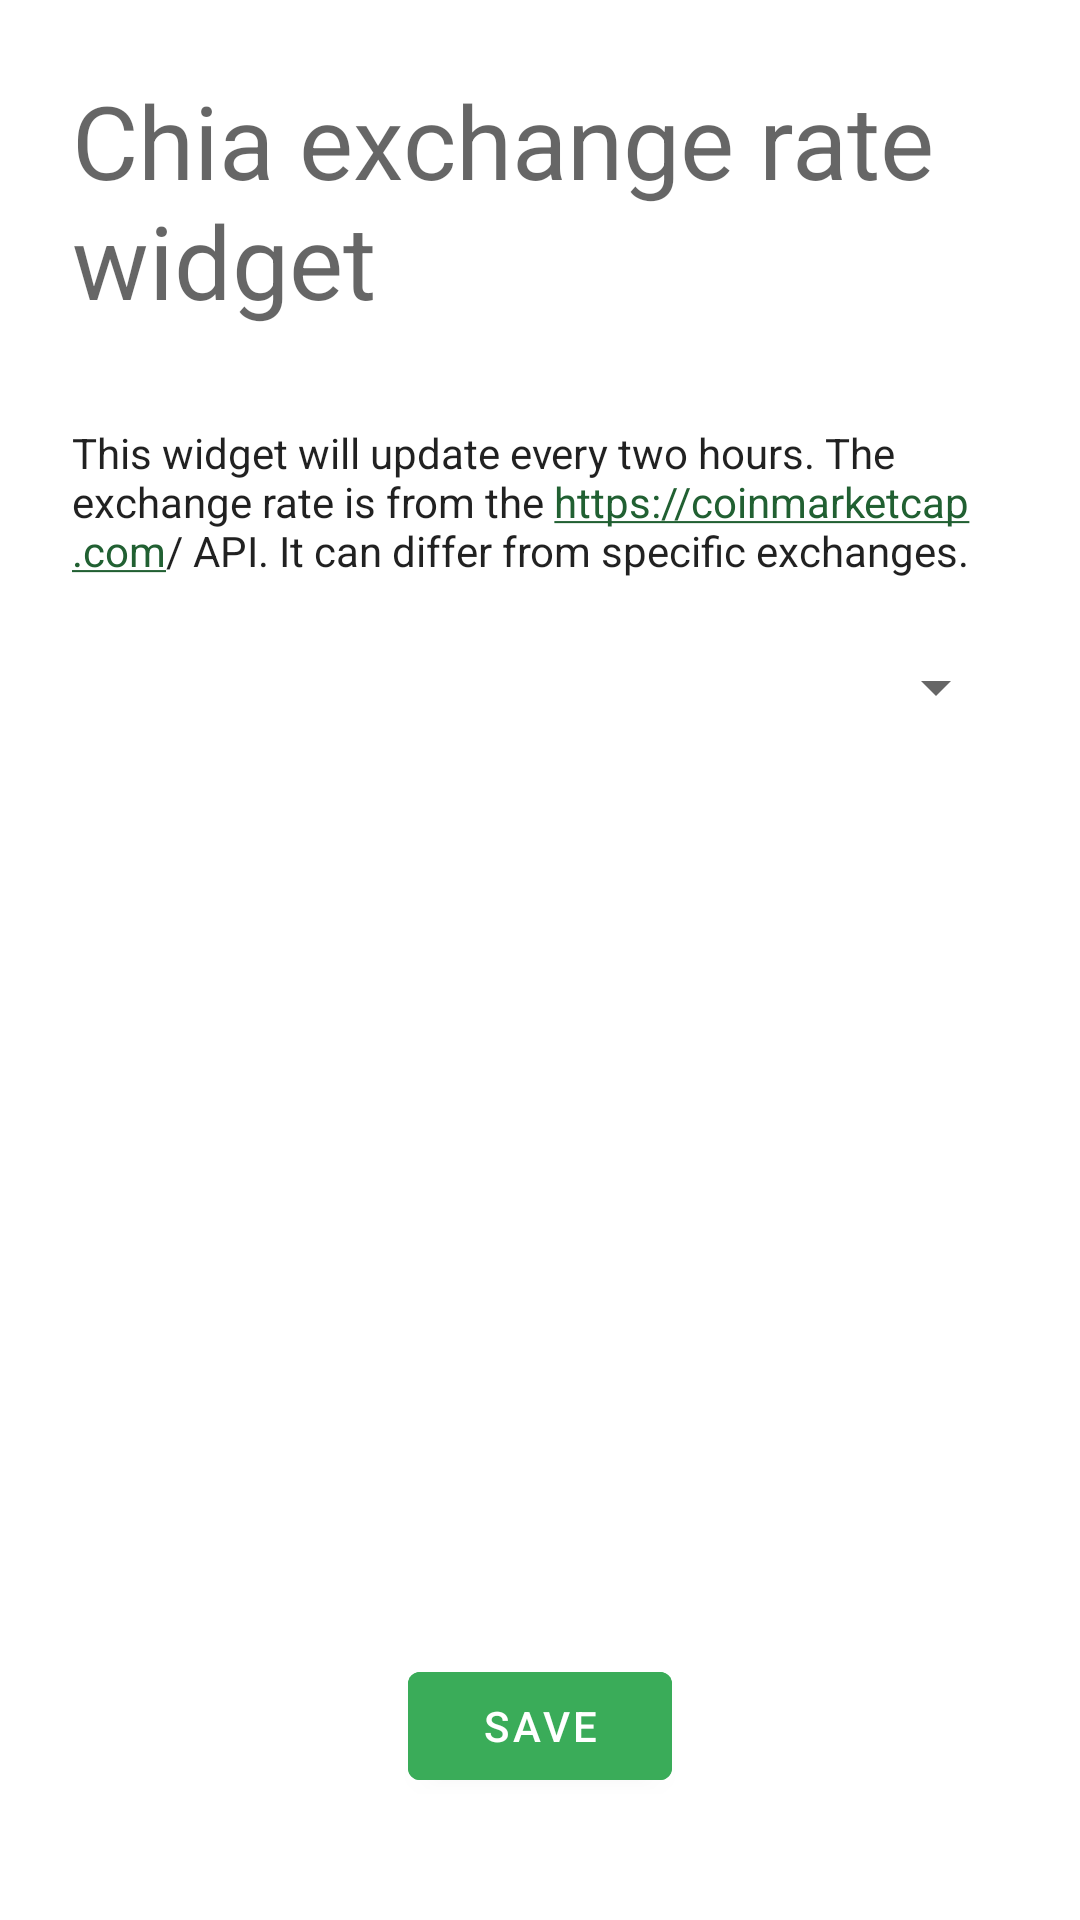

Write the Android layout XML for this screen, with the resource values it uses.
<!-- AndroidManifest.xml: application theme Theme.ChiaPublicAddressMonitor -->
<!-- res/layout/chia_fiat_conversion_widget_option_activity.xml -->
<?xml version="1.0" encoding="utf-8"?>
<androidx.constraintlayout.widget.ConstraintLayout xmlns:android="http://schemas.android.com/apk/res/android"
    xmlns:app="http://schemas.android.com/apk/res-auto"
    android:layout_width="match_parent"
    android:layout_height="match_parent"
    android:focusable="true">

    <TextView
        android:id="@+id/headerTextView"
        android:layout_width="match_parent"
        android:layout_height="wrap_content"
        android:layout_marginStart="24dp"
        android:layout_marginTop="24dp"
        android:layout_marginEnd="24dp"
        android:text="@string/chia_fiat_conversion_widget_config_title"
        android:textAppearance="@style/TextAppearance.AppCompat.Display1"
        app:layout_constraintEnd_toEndOf="parent"
        app:layout_constraintHorizontal_bias="0.0"
        app:layout_constraintStart_toStartOf="parent"
        app:layout_constraintTop_toTopOf="parent" />

    <TextView
        android:id="@+id/description"
        android:layout_width="match_parent"
        android:layout_height="wrap_content"
        android:layout_marginStart="24dp"
        android:layout_marginTop="32dp"
        android:layout_marginEnd="24dp"
        android:autoLink="web"
        android:linksClickable="true"
        android:text="@string/chia_exchange_rate_widget_config_description"
        android:textAppearance="@style/TextAppearance.AppCompat.Body1"
        app:layout_constraintEnd_toEndOf="parent"
        app:layout_constraintHorizontal_bias="1.0"
        app:layout_constraintStart_toStartOf="parent"
        app:layout_constraintTop_toBottomOf="@+id/headerTextView" />

    <Spinner
        android:id="@+id/chia_widget_conversion_spinner"
        android:layout_width="match_parent"
        android:layout_height="wrap_content"
        android:layout_marginStart="24dp"
        android:layout_marginTop="24dp"
        android:layout_marginEnd="24dp"
        app:layout_constraintEnd_toEndOf="parent"
        app:layout_constraintStart_toStartOf="parent"
        app:layout_constraintTop_toBottomOf="@+id/description" />

    <Button
        android:id="@+id/chia_widget_conversion_save_button"
        android:layout_width="wrap_content"
        android:layout_height="wrap_content"
        android:layout_marginStart="24dp"
        android:layout_marginEnd="24dp"
        android:layout_marginBottom="24dp"
        android:backgroundTint="?colorPrimary"
        android:text="@string/save_widget_settings"
        app:layout_constraintBottom_toBottomOf="parent"
        app:layout_constraintEnd_toEndOf="parent"
        app:layout_constraintStart_toStartOf="parent"
        app:layout_constraintTop_toBottomOf="@+id/chia_widget_conversion_spinner"
        app:layout_constraintVertical_bias="0.949" />


</androidx.constraintlayout.widget.ConstraintLayout>
<!-- resources referenced by this layout -->
<resources>
  <string name="chia_exchange_rate_widget_config_description">This widget will update every two hours. The exchange rate is from the https://coinmarketcap.com/ API. It can differ from specific exchanges.</string>
  <string name="chia_fiat_conversion_widget_config_title">Chia exchange rate widget</string>
  <string name="save_widget_settings">Save</string>
  <style name="Theme.ChiaPublicAddressMonitor" parent="Theme.MaterialComponents.DayNight.DarkActionBar">
          
          <item name="colorPrimary">@color/chia</item>
          <item name="colorPrimaryVariant">@color/chia_variant</item>
          <item name="colorOnPrimary">@color/white</item>
          
          <item name="colorSecondary">@color/chia_variant</item>
          <item name="colorSecondaryVariant">@color/chia_variant</item>
          <item name="colorOnSecondary">@color/white</item>
          <item name="backgroundColor">#E8E8E8</item>
  
          
          <item name="android:statusBarColor" tools:targetApi="l">?attr/colorPrimaryVariant</item>
          
      </style>
  <color name="chia">#3AAC59</color>
  <color name="chia_variant">#216032</color>
  <color name="white">#FFFFFFFF</color>
</resources>
